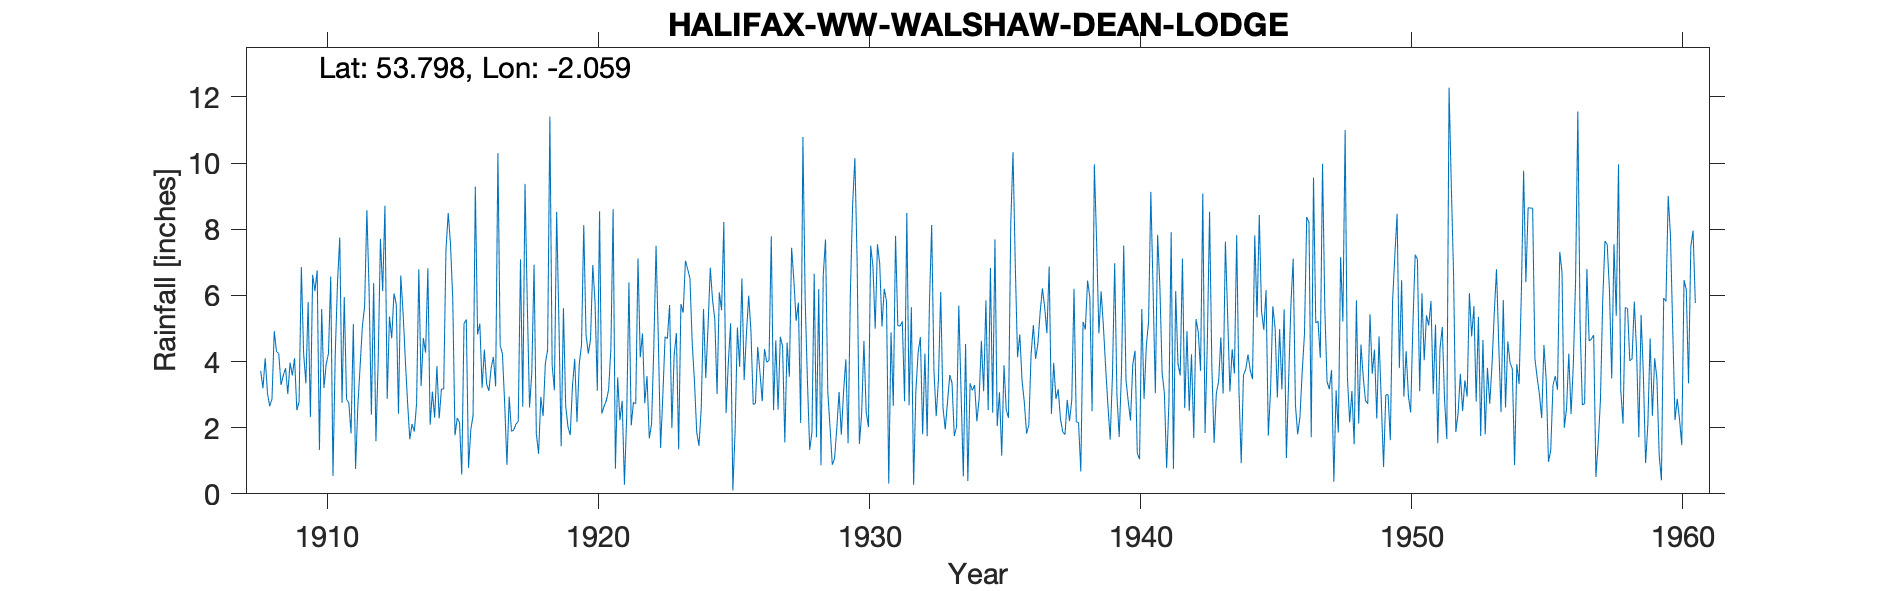

Data behind this chart, as committed beside it:
HALIFAX WALSHAW DEAN LODGE, , , , , , , , , , , , , , , , , , , , , , , 
Grid ref, SD962335, Long, -2.059, Lat, 53.8, Elevation, 1040, ft, , , , , , , , , , , , , , , 
Station no, 3260, , , , , , , , , , , , , , , , , , , , , , 
, 1900, 1901, 1902, 1903, 1904, 1905, 1906, 1907, 1908, 1909, 1910, 1911, 1912, 1913, 1914, 1915, 1916, 1917, 1918, 1919, 1920, 1921, 1922
January, , , , , , , , , 3.72, 3.02, 6.13, 2.75, 6.1, 5.74, 4.71, 7.57, 4.82, 2.72, 3.66, 5.18, 4.82, 8.61, 4.13
February, , , , , , , , , 3.19, 3.97, 6.75, 5.95, 2.39, 2.42, 4.27, 5.92, 5.15, 0.88, 6.93, 1.44, 4.24, 0.76, 4.85
March, , , , , , , , , 4.1, 3.58, 1.33, 2.86, 6.37, 6.6, 6.82, 1.77, 3.21, 2.94, 1.83, 5.61, 4.67, 3.52, 2.74
April, , , , , , , , , 3.04, 4.1, 5.59, 2.75, 1.59, 5.51, 2.09, 2.29, 4.36, 1.89, 1.21, 2.66, 6.92, 2.23, 3.56
May, , , , , , , , , 2.65, 2.53, 3.2, 1.83, 3.97, 4.08, 3.09, 2.16, 3.32, 1.93, 2.93, 2.03, 5.77, 2.81, 1.68
June, , , , , , , , , 2.87, 2.79, 3.93, 5.13, 7.71, 2.78, 2.3, 0.58, 3.11, 2.11, 2.35, 1.78, 3.12, 0.28, 2.11
July, , , , , , , , , 4.92, 6.86, 4.24, 0.75, 6.13, 1.65, 3.86, 5.15, 3.8, 2.19, 3.94, 3.26, 8.54, 2.34, 4.41
August, , , , , , , , , 4.3, 4.25, 6.57, 2.66, 8.71, 2.11, 2.28, 5.27, 4.14, 7.09, 4.35, 4.08, 2.43, 6.39, 7.5
September, , , , , , , , , 4.24, 3.34, 0.54, 3.84, 2.87, 1.88, 3.17, 0.79, 3.25, 2.63, 11.41, 2.17, 2.65, 2.07, 4.69
October, , , , , , , , , 3.29, 5.8, 4.22, 5.06, 5.36, 2.73, 3.17, 1.94, 10.3, 9.37, 3.9, 3.92, 2.82, 2.77, 1.39
November, , , , , , , , , 3.58, 2.32, 6.38, 5.67, 4.7, 6.79, 7.36, 2.36, 4.48, 5.75, 3.13, 4.5, 3.15, 2.72, 2.97
December, , , , , , , , , 3.8, 6.62, 7.75, 8.58, 6.06, 3.26, 8.49, 9.29, 4.24, 2.61, 8.53, 8.13, 4.38, 7.12, 4.75
Total, , , , , , , , , 43.7, 49.18, 56.63, 47.83, 61.96, 45.55, 51.61, 45.09, 54.18, 42.11, 54.17, 44.76, 53.51, 41.62, 44.78
Calc annual, 0, 0, 0, 0, 0, 0, 0, 0, 43.7, 49.18, 56.63, 47.83, 61.96, 45.55, 51.61, 45.09, 54.18, 42.11, 54.17, 44.8, 53.51, 41.62, 44.78
Difference, 0, 0, 0, 0, 0, 0, 0, 0, 0, 0, 0, 0, 0, 0, 0, 0, 0, 0, 0, 0.04, 0, 0, 0
1919 May 2.03; Dec 8.13, , , , , , , , , , , , , , , , , , , , , , , 
